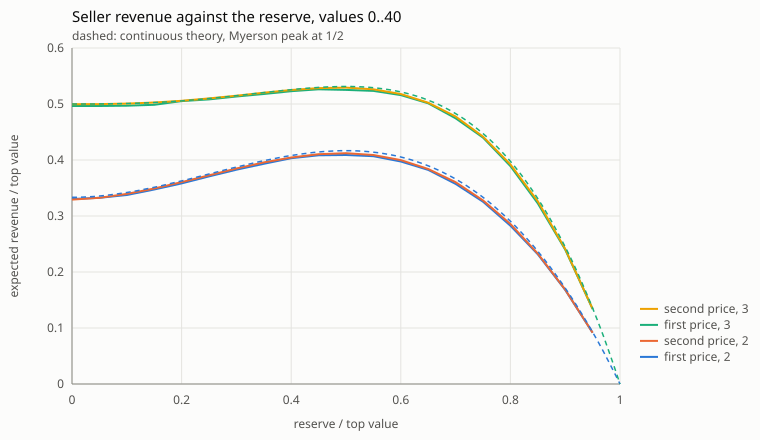

Source data for this figure (header and first rows):
auction, bidders, reserve, revenue, theory
first, 2, 0, 0.3303, 0.3333
first, 2, 2, 0.3325, 0.3357
first, 2, 4, 0.3376, 0.342
first, 2, 6, 0.3474, 0.3513
first, 2, 8, 0.3581, 0.3627
first, 2, 10, 0.3707, 0.375
first, 2, 12, 0.3826, 0.3873
first, 2, 14, 0.3932, 0.3987
first, 2, 16, 0.4033, 0.408
first, 2, 18, 0.4085, 0.4143
first, 2, 20, 0.4089, 0.4167
first, 2, 22, 0.4067, 0.414
first, 2, 24, 0.3974, 0.4053
first, 2, 26, 0.3823, 0.3897
first, 2, 28, 0.3574, 0.366
first, 2, 30, 0.3256, 0.3333
first, 2, 32, 0.2827, 0.2907
first, 2, 34, 0.2316, 0.237
first, 2, 36, 0.1681, 0.1713
first, 2, 38, 0.09155, 0.09267
second, 2, 0, 0.3293, 0.3333
second, 2, 2, 0.3324, 0.3357
second, 2, 4, 0.3394, 0.342
second, 2, 6, 0.3491, 0.3513
second, 2, 8, 0.3605, 0.3627
second, 2, 10, 0.3727, 0.375
second, 2, 12, 0.3848, 0.3873
second, 2, 14, 0.3957, 0.3987
second, 2, 16, 0.4045, 0.408
second, 2, 18, 0.4103, 0.4143
second, 2, 20, 0.4121, 0.4167
second, 2, 22, 0.4089, 0.414
second, 2, 24, 0.3999, 0.4053
second, 2, 26, 0.384, 0.3897
second, 2, 28, 0.3603, 0.366
second, 2, 30, 0.3278, 0.3333
second, 2, 32, 0.2857, 0.2907
second, 2, 34, 0.2329, 0.237
second, 2, 36, 0.1686, 0.1713
second, 2, 38, 0.09163, 0.09267
first, 3, 0, 0.4964, 0.5
first, 3, 2, 0.4965, 0.5001
first, 3, 4, 0.497, 0.5009
first, 3, 6, 0.4986, 0.5026
first, 3, 8, 0.5051, 0.5056
first, 3, 10, 0.5082, 0.5098
first, 3, 12, 0.5134, 0.5149
first, 3, 14, 0.5179, 0.5204
first, 3, 16, 0.5228, 0.5256
first, 3, 18, 0.5262, 0.5296
first, 3, 20, 0.5252, 0.5312
first, 3, 22, 0.5234, 0.5291
first, 3, 24, 0.516, 0.5216
first, 3, 26, 0.5012, 0.5069
first, 3, 28, 0.4744, 0.4829
first, 3, 30, 0.44, 0.4473
first, 3, 32, 0.3891, 0.3976
first, 3, 34, 0.3225, 0.3311
first, 3, 36, 0.24, 0.2449
first, 3, 38, 0.134, 0.1356
... 20 more rows
